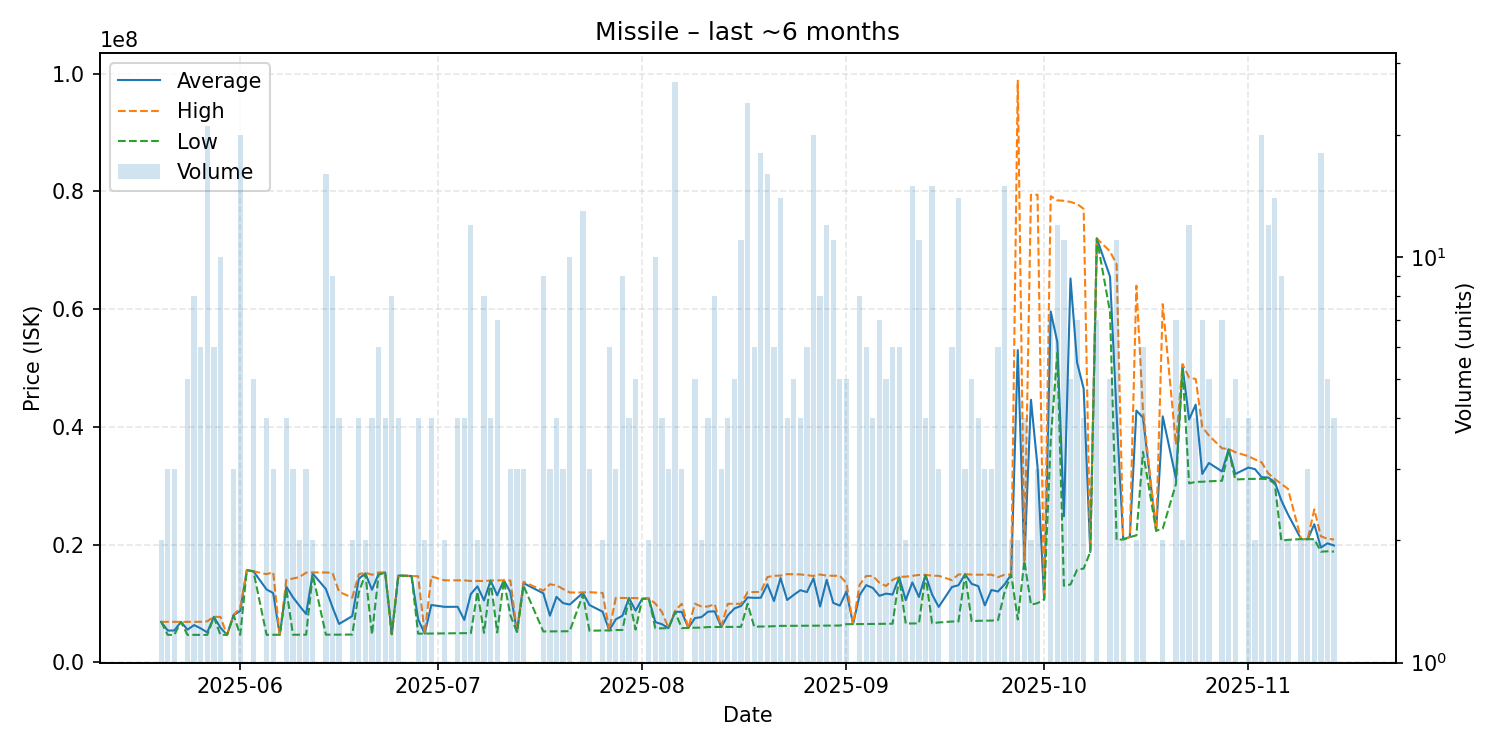

The data file committed next to this chart (first rows):
date, average, highest, lowest, order_count, volume
2025-05-20, 6893000, 6893000, 6893000, 2, 2
2025-05-21, 5421000, 6893000, 4685000, 3, 3
2025-05-22, 5423333, 6900000, 4685000, 3, 3
2025-05-23, 6900000, 6900000, 6900000, 1, 1
2025-05-24, 5570800, 6899500, 4685000, 5, 5
2025-05-25, 6345500, 6900000, 4687500, 7, 8
2025-05-26, 5790333, 6900000, 4685000, 6, 6
2025-05-27, 5108000, 6984500, 4684000, 5, 21
2025-05-28, 7740667, 7764000, 7694000, 6, 6
2025-05-29, 5900800, 7725000, 4684000, 7, 10
2025-05-30, 4688000, 4688000, 4688000, 1, 1
2025-05-31, 8056000, 8084000, 8000000, 3, 3
2025-06-01, 8746700, 9255000, 4689000, 10, 20
2025-06-02, 15670000, 15670000, 15670000, 1, 1
2025-06-03, 15490000, 15490000, 15490000, 3, 5
2025-06-05, 12394750, 14990000, 4689000, 4, 4
2025-06-06, 11786667, 15330000, 4700000, 3, 3
2025-06-07, 4700000, 4700000, 4700000, 1, 1
2025-06-08, 12870000, 14010000, 12490000, 4, 4
2025-06-09, 11073000, 14255000, 4709000, 3, 3
2025-06-10, 9605500, 14500000, 4711000, 2, 2
2025-06-11, 8227000, 15250000, 4715500, 3, 3
2025-06-12, 15095000, 15290000, 14900000, 2, 2
2025-06-14, 12474312, 15280000, 4720000, 11, 16
2025-06-15, 9387333, 15220000, 4719000, 8, 9
2025-06-16, 6540000, 12000000, 4720000, 4, 4
2025-06-18, 7870000, 11000000, 4740000, 2, 2
2025-06-19, 14217500, 14990000, 11900000, 4, 4
2025-06-20, 15125000, 15250000, 15000000, 2, 2
2025-06-21, 12351000, 14890000, 4744000, 4, 4
2025-06-22, 15038333, 15290000, 14890000, 5, 6
2025-06-23, 15280000, 15290000, 15270000, 4, 4
2025-06-24, 4803875, 4808500, 4800000, 4, 8
2025-06-25, 14762500, 14770000, 14755000, 4, 4
2025-06-27, 14680000, 14680000, 14680000, 1, 1
2025-06-28, 7325500, 14640000, 4887000, 3, 4
2025-06-29, 4901000, 4901000, 4901000, 2, 2
2025-06-30, 9759500, 14615000, 4904000, 4, 4
2025-07-02, 9444000, 13950000, 4938000, 2, 2
2025-07-04, 9452250, 13935000, 4969500, 4, 4
2025-07-05, 7217500, 13940000, 4974000, 3, 4
2025-07-06, 11622667, 13840000, 4987000, 9, 12
2025-07-07, 12925000, 13850000, 12000000, 2, 2
2025-07-08, 10534500, 13830000, 5031000, 7, 8
2025-07-09, 13900000, 13915000, 13885000, 4, 4
2025-07-10, 11398286, 13930000, 5089000, 7, 7
2025-07-11, 13950000, 13950000, 13950000, 1, 1
2025-07-12, 11946667, 13920000, 8000000, 3, 3
2025-07-13, 5176667, 5181000, 5168000, 3, 3
2025-07-14, 13463333, 13695000, 13000000, 3, 3
2025-07-17, 11739333, 12195000, 5264000, 9, 9
2025-07-18, 7941000, 13280000, 5271500, 3, 3
2025-07-19, 11135750, 13090000, 5283000, 4, 4
2025-07-20, 10078000, 12470000, 5294000, 3, 3
2025-07-21, 9830400, 11880000, 5304000, 9, 10
2025-07-23, 11803846, 11890000, 11500000, 8, 13
2025-07-24, 9754000, 11935000, 5392000, 3, 3
2025-07-26, 8615500, 11800000, 5431000, 2, 2
2025-07-27, 5446667, 5450000, 5446000, 4, 6
2025-07-28, 7328000, 10970000, 5507000, 3, 3
... 102 more rows
